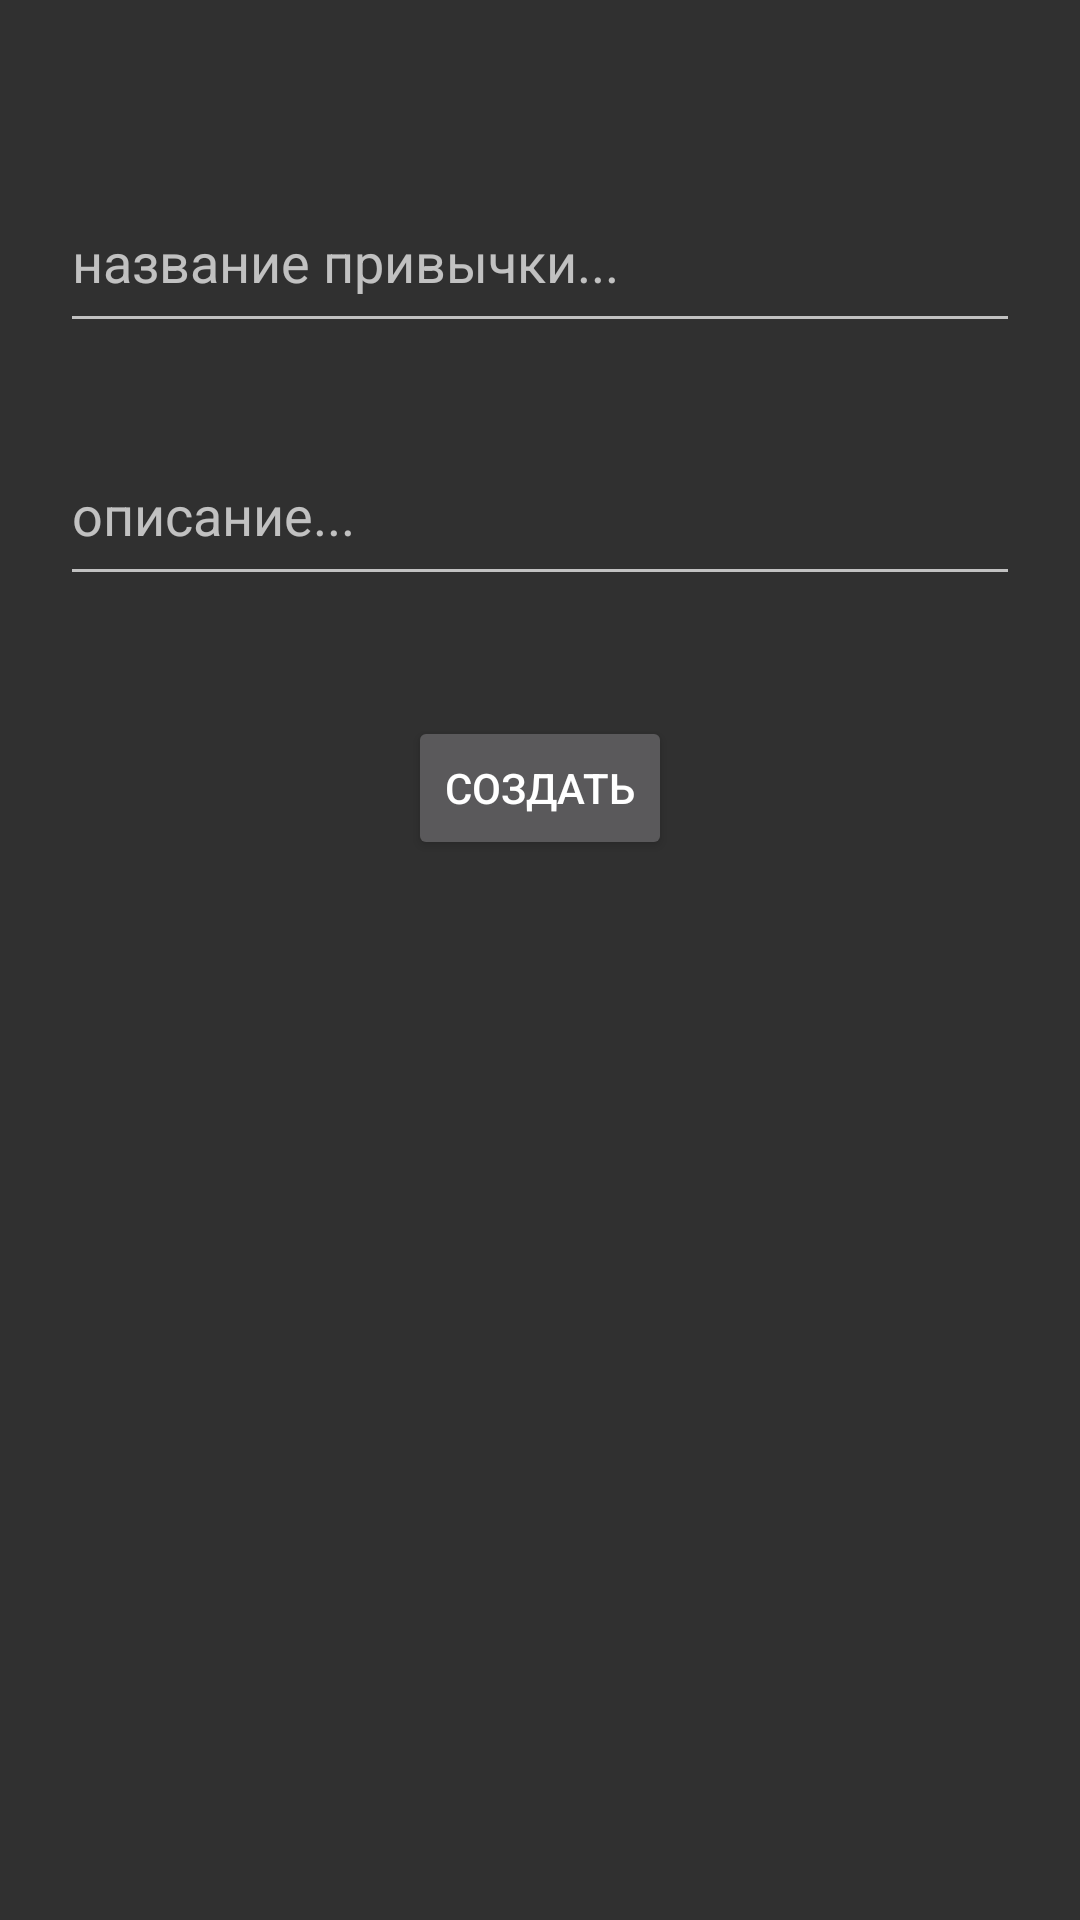

Android layout source for this screen:
<!-- AndroidManifest.xml: application theme Theme.Design.NoActionBar -->
<!-- res/layout/fragment_add_habit_dialog.xml -->
<?xml version="1.0" encoding="utf-8"?>
<FrameLayout xmlns:android="http://schemas.android.com/apk/res/android"
    xmlns:tools="http://schemas.android.com/tools"
    android:layout_width="match_parent"
    android:layout_height="wrap_content"
    tools:context=".AddHabitDialogFragment"
    android:layout_gravity="center"
    android:background="@drawable/dialog"
    android:minWidth="400dp">
    <LinearLayout
        android:layout_width="match_parent"
        android:layout_height="wrap_content"
        android:orientation="vertical"
        android:layout_marginHorizontal="20dp"
        android:layout_marginTop="60dp"
        android:minWidth="300dp">

        <EditText
            android:id="@+id/nameInput"
            android:layout_width="match_parent"
            android:layout_height="wrap_content"
            android:hint="название привычки..."
            android:singleLine="true"
            android:paddingVertical="15dp"/>

        <EditText
            android:id="@+id/descriptionInput"
            android:layout_width="match_parent"
            android:layout_height="wrap_content"
            android:hint="описание..."
            android:singleLine="true"
            android:layout_marginTop="30dp"
            android:paddingVertical="15dp"/>

        <Button
            android:id="@+id/createButton"
            android:layout_width="wrap_content"
            android:layout_height="wrap_content"
            android:layout_marginTop="40dp"
            android:text="Создать"
            android:layout_gravity="center_horizontal"
            />

    </LinearLayout>

</FrameLayout>
<!-- resources referenced by this layout -->
<resources>

</resources>
